Run: headless pygame with SDL's dummy video driver; simulated clock (each Clock.tick advances the game by its frame time, no real sleeping); random seed 0; keys injected as events and as key.get_pressed() state; mouse plan: one left click at the window centre at the start of phase 2, then a move to the lower-right quarter at the start of phase 3.
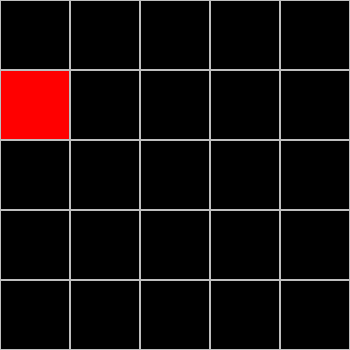
Frame 1 of 4 · flips 1–60 · no input
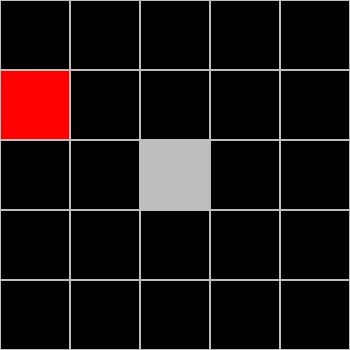
Frame 2 of 4 · flips 61–180 · clicked the window centre · tapped SPACE, RETURN · held RIGHT (→), D
Frame 3 of 4 · flips 181–300 · moved the mouse to the lower-right quarter · held DOWN (↓), S · screen unchanged from frame 2, image omitted
Frame 4 of 4 · flips 301–420 · held LEFT (←), A, UP (↑), W · screen unchanged from frame 3, image omitted

The pygame program that drew these frames:

import pygame, math

pygame.init()
MAX_CELL_X = 5
MAX_CELL_Y = 5

block_size = 70
WINDOW_HEIGHT = MAX_CELL_Y*block_size
WINDOW_WIDTH  = MAX_CELL_X*block_size
inner_block = block_size - 2

screen = pygame.display.set_mode((WINDOW_WIDTH, WINDOW_HEIGHT))
clock = pygame.time.Clock()

class Cell:
    def __init__(self, x, y):
        self.x = x
        self.y = y
        self.dist = math.inf
        self.parent = self
    def __str__(self):
      return f'Cell(\'{self.x}\', {self.y}, {self.dist})'

cell_grid = []

def get_cell(x,y): return cell_grid[y][x]

def display_cell_grid():
  for y in range (len(cell_grid)):
    for x in range (len(cell_grid[0])):
      print(get_cell(x,y), end="")
    print()

def init_grid():
  for x in range (0, WINDOW_WIDTH, block_size):
    tmp = []
    for y in range (0, WINDOW_HEIGHT, block_size):
      r = pygame.Rect(x, y, block_size, block_size)
      pygame.draw.rect(screen, "gray", r, 1)
      tmp.append(Cell((int)(x/block_size), (int)(y/block_size)))
    cell_grid.append(tmp)

def fill_cell(x, y, color):
  r = pygame.Rect(block_size*x + 1, block_size*y + 1, inner_block, inner_block)
  pygame.draw.rect(screen, color, r)

def set_wall(x, y):
  print(get_cell(x,y))
  fill_cell(x, y, "gray")

def set_start(x, y):
  global cell_grid
  print(get_cell(x,y).dist)
  get_cell(x,y).dist = 0
  fill_cell(x, y, "red")




















init_grid()
set_start(0,1)
display_cell_grid()
while True:
  for event in pygame.event.get():
    if event.type == pygame.MOUSEBUTTONUP:
      pos_x, pos_y = pygame.mouse.get_pos()
      x, _ = divmod(pos_x, block_size)
      y, _ = divmod(pos_y, block_size)
      set_wall(x, y)
    if event.type == pygame.QUIT:
      pygame.quit()
      sys.exit()
  clock.tick(60)
  pygame.display.update()
pygame.quit()
